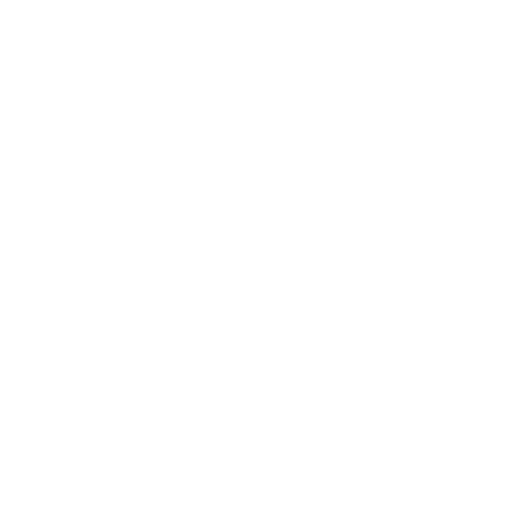
t = 0.00 s
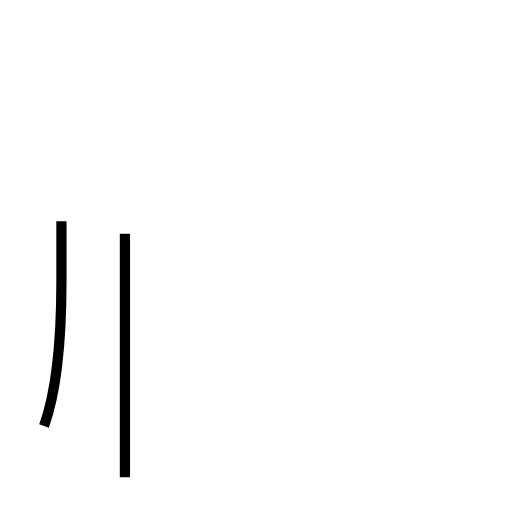
t = 1.32 s
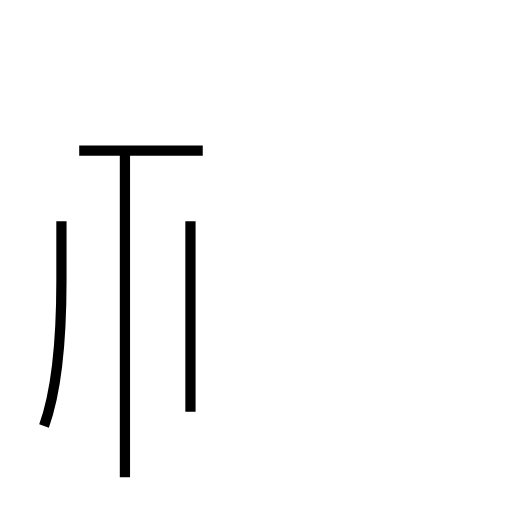
t = 2.48 s
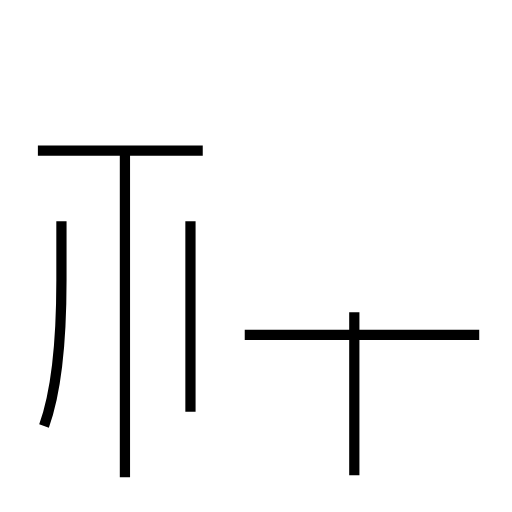
t = 3.76 s
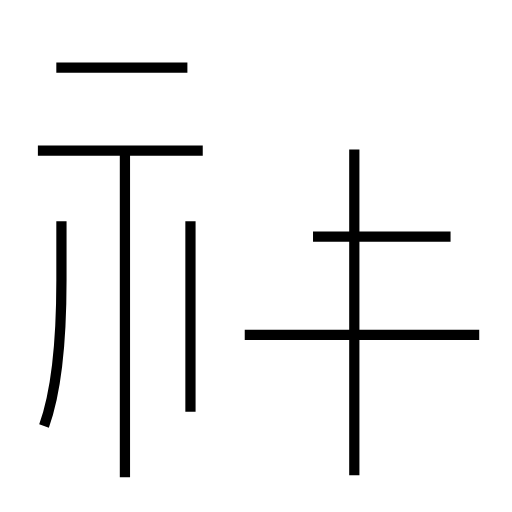
t = 5.03 s
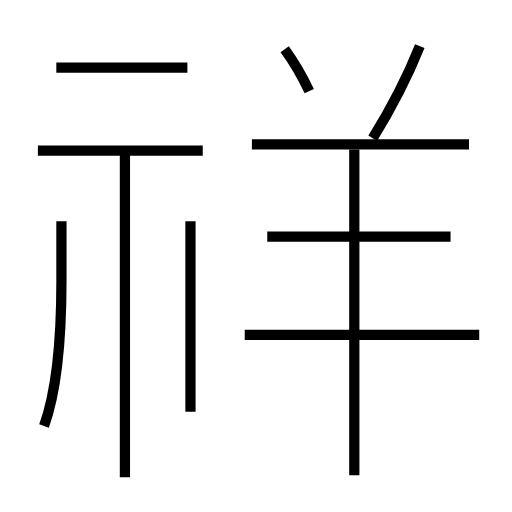
t = 6.24 s

The animated SVG that drew these frames (rendered in a browser with its animation timeline set to each time). Animation: 11 SMIL elements (animate=11); one cycle of 6.24 s.

<?xml version='1.0' encoding='utf-8'?>
<svg viewBox="0.0 -6.0 50.0 50.0" version="1.1" xmlns="http://www.w3.org/2000/svg"><rect x="-1000" y="-1000" width="2000" height="2000" stroke="white" fill="white" /><g style="fill:none;stroke:#000000;stroke-width:1"><path d="M 4.3 -2.4 C 5.5 -5.7 6.0 -10.2 6.0 -16.6 L 6.0 -22.4 " transform="translate(0.0 38.0)" stroke-dasharray="20.16835918319652" stroke-dashoffset="20.16835918319652"><animate attributeName="stroke-dashoffset" from="20.16835918319652" to="0" dur="0.6050507754958956s" begin="0s" fill="freeze" /></path><path d="M 12.2 2.6 L 12.2 -29.1 " transform="translate(0.0 38.0)" stroke-dasharray="31.700000000000003" stroke-dashoffset="31.700000000000003"><animate attributeName="stroke-dashoffset" from="31.700000000000003" to="0" dur="0.9510000000000001s" begin="0.6050507754958956s" fill="freeze" /></path><path d="M 18.6 -3.8 L 18.6 -22.4 " transform="translate(0.0 38.0)" stroke-dasharray="18.599999999999998" stroke-dashoffset="18.599999999999998"><animate attributeName="stroke-dashoffset" from="18.599999999999998" to="0" dur="0.5579999999999999s" begin="1.5560507754958957s" fill="freeze" /></path><path d="M 19.8 -29.3 L 3.7 -29.3 " transform="translate(0.0 38.0)" stroke-dasharray="16.1" stroke-dashoffset="16.1"><animate attributeName="stroke-dashoffset" from="16.1" to="0" dur="0.48300000000000004s" begin="2.1140507754958957s" fill="freeze" /></path><path d="M 46.8 -11.3 L 23.9 -11.3 " transform="translate(0.0 38.0)" stroke-dasharray="22.9" stroke-dashoffset="22.9"><animate attributeName="stroke-dashoffset" from="22.9" to="0" dur="0.6869999999999999s" begin="2.597050775495896s" fill="freeze" /></path><path d="M 34.6 2.4 L 34.6 -29.4 " transform="translate(0.0 38.0)" stroke-dasharray="31.799999999999997" stroke-dashoffset="31.799999999999997"><animate attributeName="stroke-dashoffset" from="31.799999999999997" to="0" dur="0.9539999999999998s" begin="3.2840507754958956s" fill="freeze" /></path><path d="M 18.3 -37.4 L 5.5 -37.4 " transform="translate(0.0 38.0)" stroke-dasharray="12.8" stroke-dashoffset="12.8"><animate attributeName="stroke-dashoffset" from="12.8" to="0" dur="0.384s" begin="4.238050775495895s" fill="freeze" /></path><path d="M 44.0 -20.9 L 26.1 -20.9 " transform="translate(0.0 38.0)" stroke-dasharray="17.9" stroke-dashoffset="17.9"><animate attributeName="stroke-dashoffset" from="17.9" to="0" dur="0.5369999999999999s" begin="4.622050775495896s" fill="freeze" /></path><path d="M 45.8 -29.9 L 24.6 -29.9 " transform="translate(0.0 38.0)" stroke-dasharray="21.199999999999996" stroke-dashoffset="21.199999999999996"><animate attributeName="stroke-dashoffset" from="21.199999999999996" to="0" dur="0.6359999999999999s" begin="5.159050775495896s" fill="freeze" /></path><path d="M 30.2 -35.1 C 29.5 -36.6 28.6 -38.1 27.8 -39.2 " transform="translate(0.0 38.0)" stroke-dasharray="4.757507475580502" stroke-dashoffset="4.757507475580502"><animate attributeName="stroke-dashoffset" from="4.757507475580502" to="0" dur="0.14272522426741505s" begin="5.795050775495896s" fill="freeze" /></path><path d="M 36.4 -30.5 C 38.2 -33.4 39.8 -36.5 41.0 -39.5" transform="translate(0.0 38.0)" stroke-dasharray="10.119986126933922" stroke-dashoffset="10.119986126933922"><animate attributeName="stroke-dashoffset" from="10.119986126933922" to="0" dur="0.30359958380801766s" begin="5.937775999763311s" fill="freeze" /></path></g></svg>
